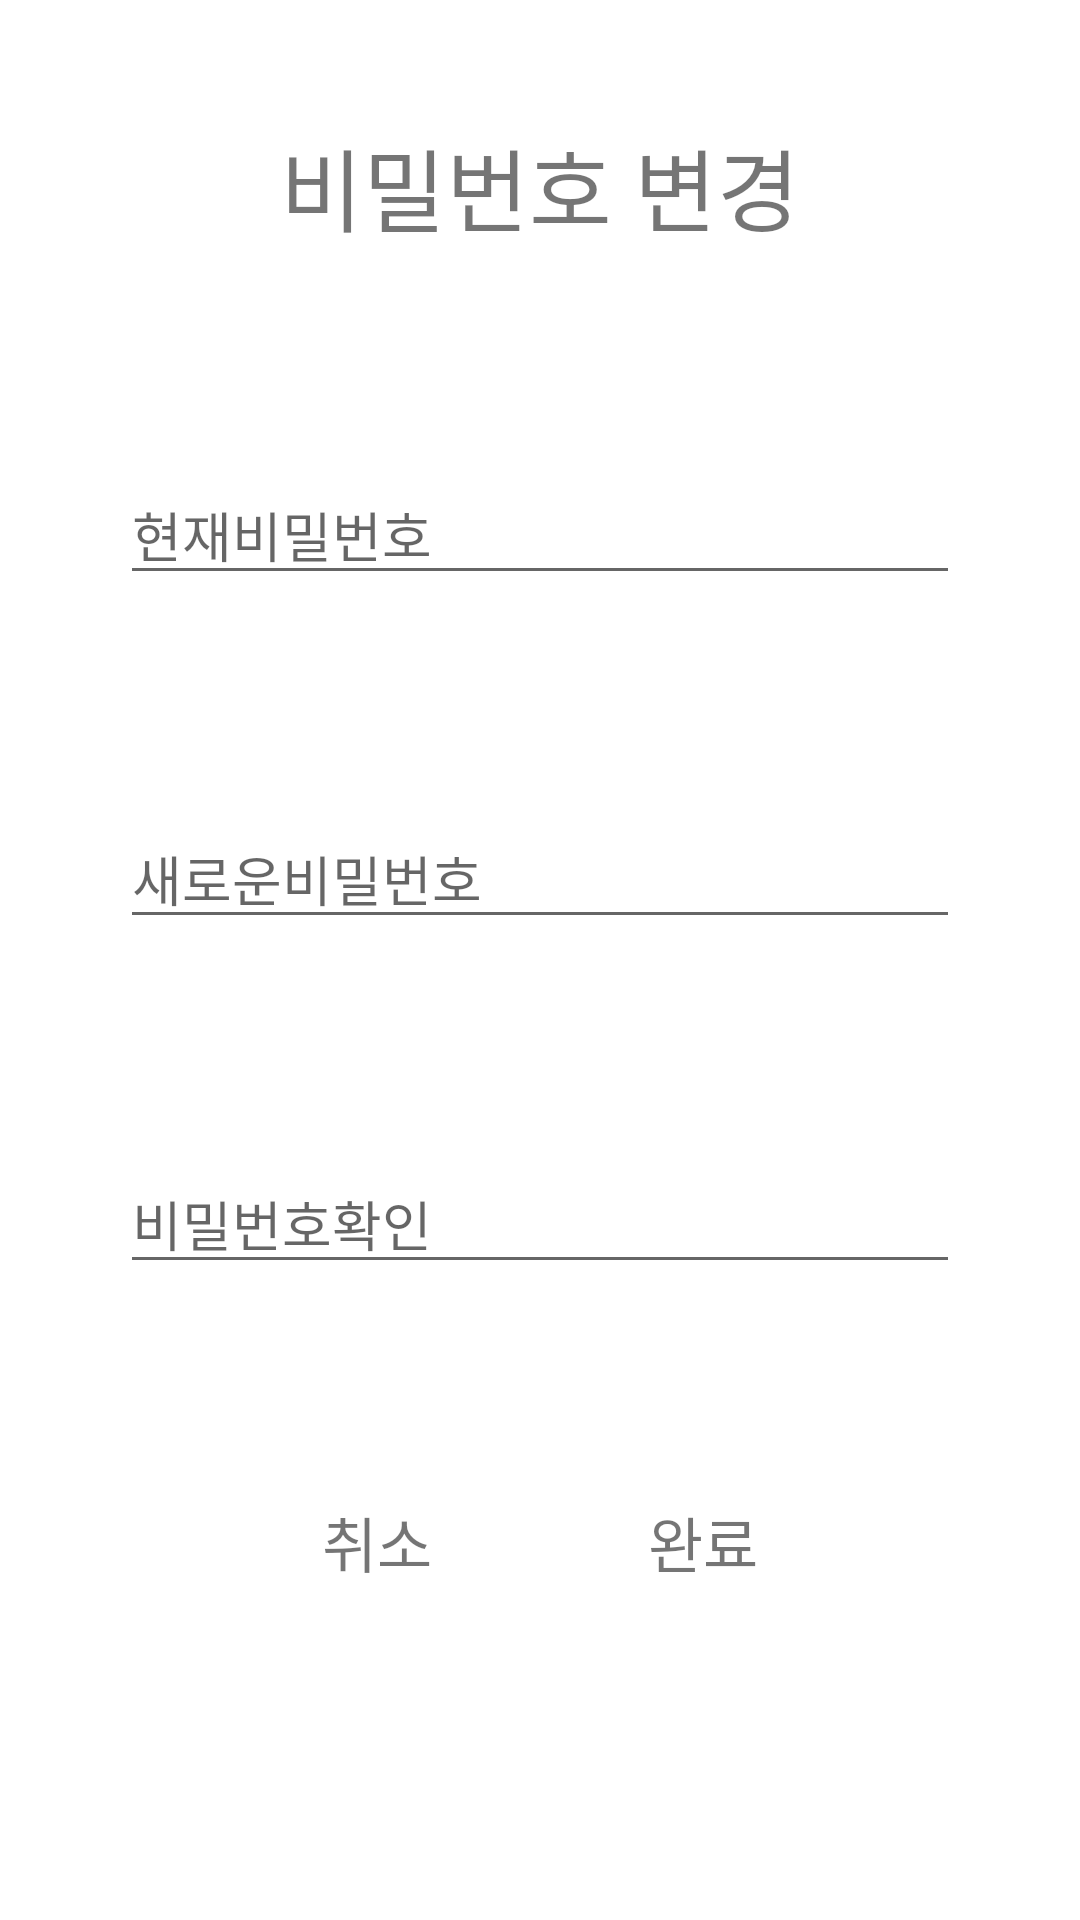

Write the Android layout XML for this screen, with the resource values it uses.
<!-- AndroidManifest.xml: application theme Theme.SharedTaxiTogether -->
<!-- res/layout/dialog_edit_password.xml -->
<?xml version="1.0" encoding="utf-8"?>
<androidx.constraintlayout.widget.ConstraintLayout xmlns:android="http://schemas.android.com/apk/res/android"
    xmlns:app="http://schemas.android.com/apk/res-auto"
    android:layout_width="match_parent"
    android:padding="40dp"
    android:layout_height="match_parent">

    <TextView
        android:id="@+id/description"
        android:layout_width="match_parent"
        android:layout_height="wrap_content"
        android:text="비밀번호 변경"
        android:textAlignment="center"
        android:textSize="30sp"
        app:layout_constraintEnd_toEndOf="parent"
        app:layout_constraintStart_toStartOf="parent"
        app:layout_constraintTop_toTopOf="parent" />

    <EditText
        android:id="@+id/password"
        android:layout_width="0dp"
        android:layout_height="wrap_content"
        android:hint="현재비밀번호"
        app:layout_constraintBottom_toTopOf="@id/newPassword"
        app:layout_constraintEnd_toEndOf="parent"
        app:layout_constraintStart_toStartOf="parent"
        app:layout_constraintTop_toBottomOf="@id/description" />

    <EditText
        android:id="@+id/newPassword"
        android:layout_width="0dp"
        android:hint="새로운비밀번호"
        android:layout_height="wrap_content"
        app:layout_constraintBottom_toTopOf="@id/newPasswordConfirm"
        app:layout_constraintEnd_toEndOf="parent"
        app:layout_constraintStart_toStartOf="parent"
        app:layout_constraintTop_toBottomOf="@id/password" />

    <EditText
        android:id="@+id/newPasswordConfirm"
        android:layout_width="0dp"
        android:hint="비밀번호확인"
        android:layout_height="wrap_content"
        app:layout_constraintBottom_toTopOf="@id/finish_button"
        app:layout_constraintEnd_toEndOf="parent"
        app:layout_constraintStart_toStartOf="parent"
        app:layout_constraintTop_toBottomOf="@id/newPassword" />

    <TextView
        android:id="@+id/cancel_button"
        android:layout_width="wrap_content"
        android:layout_height="wrap_content"
        android:text="취소"
        android:textSize="20sp"
        app:layout_constraintBottom_toBottomOf="parent"
        app:layout_constraintEnd_toStartOf="@id/finish_button"
        app:layout_constraintStart_toStartOf="parent"
        app:layout_constraintTop_toBottomOf="@id/newPasswordConfirm" />

    <TextView
        android:id="@+id/finish_button"
        android:layout_width="wrap_content"
        android:layout_height="wrap_content"
        android:layout_marginStart="5dp"
        android:text="완료"
        android:textSize="20sp"
        app:layout_constraintBottom_toBottomOf="parent"
        app:layout_constraintEnd_toEndOf="parent"
        app:layout_constraintStart_toEndOf="@id/cancel_button"
        app:layout_constraintTop_toBottomOf="@id/newPasswordConfirm" />


</androidx.constraintlayout.widget.ConstraintLayout>
<!-- resources referenced by this layout -->
<resources>
  <style name="Theme.SharedTaxiTogether" parent="Theme.MaterialComponents.DayNight.DarkActionBar">
          
          <item name="colorPrimary">@color/purple_500</item>
          <item name="colorPrimaryVariant">@color/purple_700</item>
          <item name="colorOnPrimary">@color/white</item>
          
          <item name="colorSecondary">@color/teal_200</item>
          <item name="colorSecondaryVariant">@color/teal_700</item>
          <item name="colorOnSecondary">@color/black</item>
          
          <item name="android:statusBarColor" tools:targetApi="l">?attr/colorPrimaryVariant</item>
          
          <item name="windowActionBar">false</item>
          <item name="windowNoTitle">true</item>
          <item name="android:timePickerStyle">@style/MyTimePickerTheme</item>
          <item name="android:windowContentOverlay">@null</item>
          <item name="android:windowIsTranslucent">true</item>
      </style>
  <color name="purple_500">#FF6200EE</color>
  <color name="purple_700">#FF3700B3</color>
  <color name="white">#FFFFFFFF</color>
  <color name="teal_200">#FF03DAC5</color>
  <color name="teal_700">#FF018786</color>
  <color name="black">#FF000000</color>
  <style name="MyTimePickerTheme" parent="android:Widget.Material.Light.TimePicker">
          <item name="android:timePickerMode">spinner</item>
      </style>
</resources>
